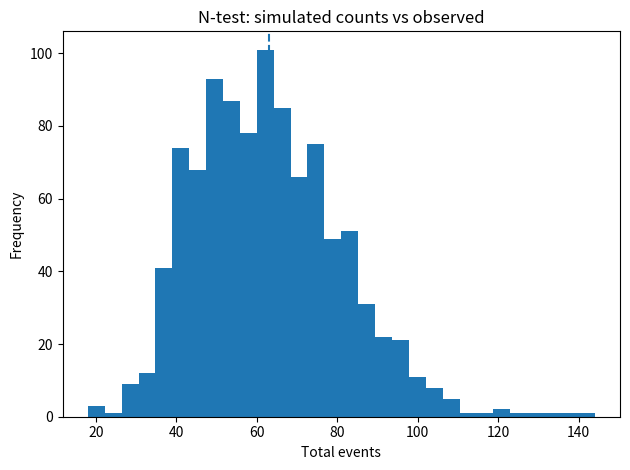
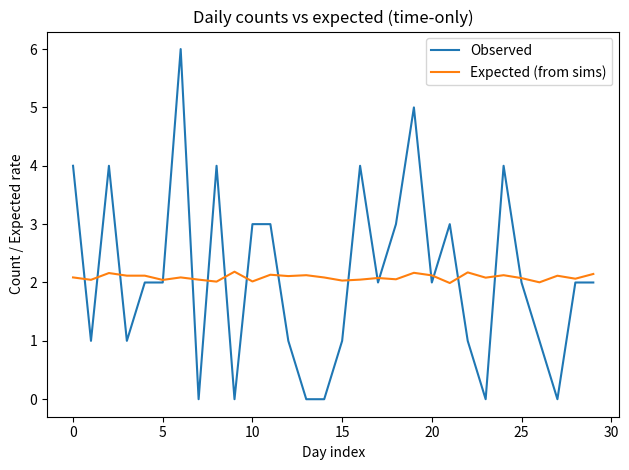
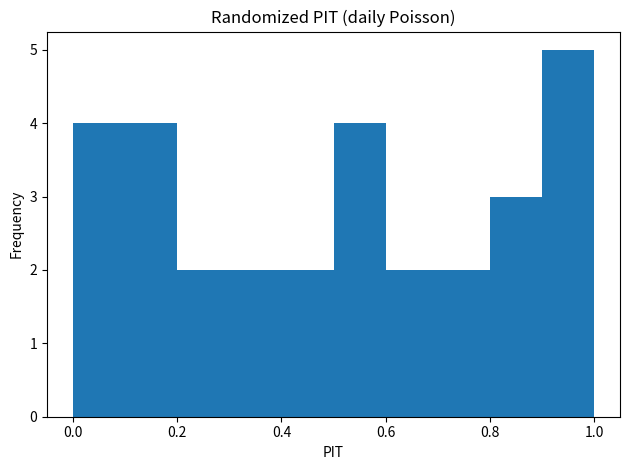

These charts were generated, in order, by the following Python code:
# Construct example observed catalog and multiple simulated catalogs (time-only + magnitude)
import json, random, os, math
from datetime import datetime, timedelta
import numpy as np
import pandas as pd
import matplotlib.pyplot as plt

random.seed(42)
np.random.seed(42)

BASE_DIR = "./tests/mnt"
os.makedirs(BASE_DIR, exist_ok=True)

# ------------------ Helper functions ------------------
def iso(dt): 
    return dt.strftime("%Y-%m-%dT%H:%M:%S")

def simulate_catalog(start, end, rate_per_day, b_value=1.0, mmin=3.0, mmax=5.5):
    """
    Simulate a time-only earthquake catalog using a homogeneous Poisson process for times,
    and Gutenberg-Richter magnitudes (truncated) via inverse CDF of 10^{-b(m-mmin)}.
    """
    days = (end - start).days
    expected = rate_per_day * days
    n = np.random.poisson(expected)
    # Event times uniformly over window (for simplicity)
    times = [start + timedelta(seconds=random.uniform(0, (end-start).total_seconds())) for _ in range(n)]
    times.sort()
    # Magnitudes from truncated GR
    # CDF: F(m) = (1 - 10^{-b (m-mmin)}) / (1 - 10^{-b (mmax-mmin)})
    # Inverse: m = mmin - (1/b) * log10(1 - u*(1 - 10^{-b (mmax-mmin)}))
    u = np.random.rand(n)
    denom = 1 - 10**(-b_value*(mmax-mmin))
    mags = mmin - (1.0/b_value) * np.log10(1 - u*denom)
    mags = np.clip(mags, mmin, mmax)
    return [{"time": iso(t), "magnitude": float(m)} for t, m in zip(times, mags)]

# ------------------ Construct example data ------------------
START = datetime(2019,7,4)
END   = datetime(2019,8,3)  # 30-day window
MMIN  = 3.0

# Observed catalog: make it slightly different from sims
obs_catalog = simulate_catalog(START, END, rate_per_day=2.2, b_value=1.0, mmin=MMIN, mmax=5.5)

# Simulated forecast: J catalogs with slightly uncertain rate
J = 1000
sim_catalogs = []
for j in range(J):
    # Sample rate per day from a lognormal around 2.0
    rate = float(np.random.lognormal(mean=np.log(2.0), sigma=0.25))
    cat = simulate_catalog(START, END, rate_per_day=rate, b_value=1.0, mmin=MMIN, mmax=5.5)
    sim_catalogs.append(cat)

# ------------------ Save to JSON files ------------------
obs_path = os.path.join(BASE_DIR, "observed_catalog.json")
with open(obs_path, "w") as f:
    json.dump({"start_time": iso(START), "end_time": iso(END), "min_magnitude": MMIN, "events": obs_catalog}, f, indent=2)

# Save simulated catalogs as a single JSON list
forecast_path = os.path.join(BASE_DIR, "simulated_catalogs.json")
with open(forecast_path, "w") as f:
    json.dump({
        "start_time": iso(START), "end_time": iso(END), "min_magnitude": MMIN,
        "catalogs": [{"events": cat} for cat in sim_catalogs]
    }, f, indent=2)

# ------------------ Do time-only evaluations (without PyCSEP): N-test, M-test (KS on magnitudes), PL-test-like ------------------
# N-test (empirical): compare N_obs with distribution of N_j from simulated catalogs
N_obs = len(obs_catalog)
N_js = np.array([len(cat) for cat in sim_catalogs])
p_ge = np.mean(N_js >= N_obs)
p_le = np.mean(N_js <= N_obs)

# M-test proxy: compare magnitude distributions via KS test (requires scipy; implement simple KS manually)
def ecdf(sample):
    x = np.sort(sample)
    n = len(x)
    def F(v): 
        return np.searchsorted(x, v, side='right')/n
    return F, x

obs_mags = np.array([e["magnitude"] for e in obs_catalog])
# Build union catalog magnitudes (CSEP做法)
union_mags = np.concatenate([np.array([e["magnitude"] for e in cat]) for cat in sim_catalogs]) if len(sim_catalogs)>0 else np.array([])

def ks_statistic(x, y):
    # x, y are 1D arrays
    Fx, _ = ecdf(x)
    Fy, _ = ecdf(y)
    grid = np.unique(np.concatenate([x, y]))
    d = np.max(np.abs([Fx(g) - Fy(g) for g in grid]))
    return float(d)

ks_mag = ks_statistic(obs_mags, union_mags) if len(union_mags)>0 and len(obs_mags)>0 else float('nan')

# PL-test (time-only approximation): bin to daily counts; use sim catalogs to estimate expected rate per bin, then compute Poisson log-likelihood for observed
def daily_counts(events, start, end):
    days = (end - start).days
    bins = [start + timedelta(days=d) for d in range(days+1)]
    # count per day
    ts = [datetime.fromisoformat(ev["time"]) for ev in events]
    counts = np.zeros(days, dtype=int)
    for t in ts:
        if start <= t < end:
            d = (t.date() - start.date()).days
            if 0 <= d < days:
                counts[d] += 1
    return counts

days = (END - START).days
obs_daily = daily_counts(obs_catalog, START, END)
sim_daily = np.stack([daily_counts(cat, START, END) for cat in sim_catalogs], axis=0)
lambda_hat = sim_daily.mean(axis=0) + 1e-9  # avoid zeros

# Poisson log-likelihood of observed under lambda_hat
def poisson_loglik(y, mu):
    return float(np.sum(y*np.log(mu) - mu - [math.lgamma(k+1) for k in y]))

pl_loglik = poisson_loglik(obs_daily, lambda_hat)

# Also compute simple deviance and PIT for diagnostics
deviance = 2*np.sum(obs_daily * np.log((obs_daily + 1e-9)/lambda_hat) - (obs_daily - lambda_hat))
# randomized PIT
from scipy.stats import poisson
F_y_minus = poisson.cdf(obs_daily-1, lambda_hat)
p_y = poisson.pmf(obs_daily, lambda_hat)
rng = np.random.default_rng(0)
pit = F_y_minus + rng.random(len(obs_daily)) * p_y

# ------------------ Produce simple plots ------------------
# 1) N-test histogram with observed marker
plt.figure()
plt.hist(N_js, bins=30)
plt.axvline(N_obs, linestyle='--')
plt.title("N-test: simulated counts vs observed")
plt.xlabel("Total events")
plt.ylabel("Frequency")
plt.tight_layout()
plt.savefig(os.path.join(BASE_DIR, "n_test_hist.png"))
plt.close()

# 2) Daily counts vs expected
plt.figure()
plt.plot(range(days), obs_daily, label="Observed")
plt.plot(range(days), lambda_hat, label="Expected (from sims)")
plt.title("Daily counts vs expected (time-only)")
plt.xlabel("Day index")
plt.ylabel("Count / Expected rate")
plt.legend()
plt.tight_layout()
plt.savefig(os.path.join(BASE_DIR, "daily_counts_vs_expected.png"))
plt.close()

# 3) PIT histogram
plt.figure()
plt.hist(pit, bins=10, range=(0,1))
plt.title("Randomized PIT (daily Poisson)")
plt.xlabel("PIT")
plt.ylabel("Frequency")
plt.tight_layout()
plt.savefig(os.path.join(BASE_DIR, "pit_hist.png"))
plt.close()

# ------------------ Summaries to show the user ------------------
summary = pd.DataFrame({
    "metric": ["N_obs", "median_N_sim", "p(N_sim >= N_obs)", "p(N_sim <= N_obs)", "KS(mag, union)", "PL_loglik", "Deviance"],
    "value": [N_obs, float(np.median(N_js)), float(p_ge), float(p_le), float(ks_mag), float(pl_loglik), float(deviance)]
})
print(summary)

print("Files created:")
print("Observed catalog:", obs_path)
print("Simulated catalogs:", forecast_path)
print("Plots:", os.path.join(BASE_DIR, "n_test_hist.png"), os.path.join(BASE_DIR, "daily_counts_vs_expected.png"), os.path.join(BASE_DIR, "pit_hist.png"))
